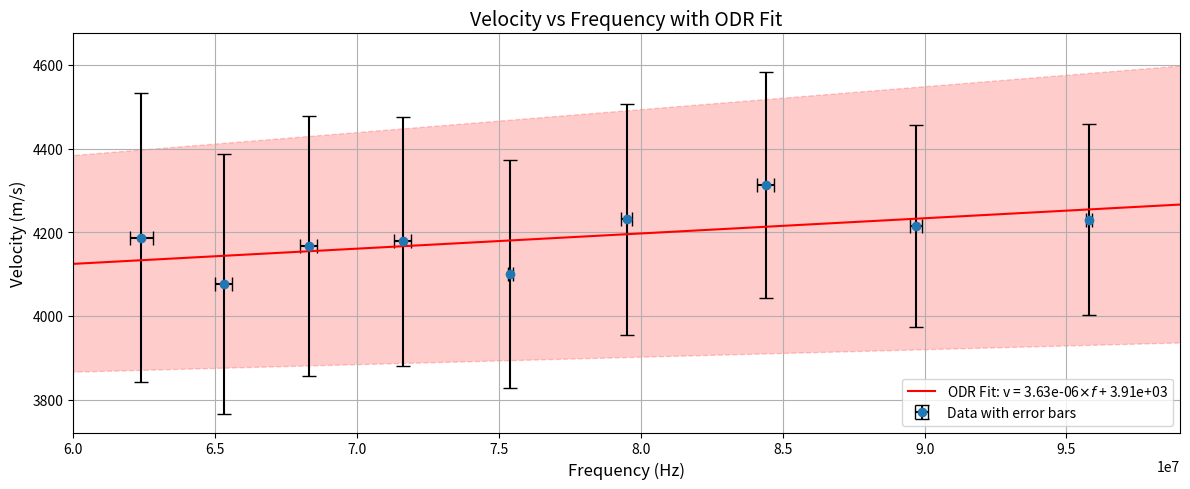

Python code for this plot:
import matplotlib.pyplot as plt
import numpy as np
from scipy.odr import ODR, Model, RealData

# Daten
v = np.array([4229.57655852, 4215.39203984, 4313.70083065, 4230.81207037, 4100.41272247,
              4178.16567748, 4166.75516014, 4076.37784988, 4187.4882147])
# delta_v = np.array([456.34533573, 484.18841418, 538.99798669, 550.32256011, 544.95690479,
#                     596.08115109, 621.47699374, 622.14946518, 687.25616132])
delta_v = np.array([228.20496278435488, 242.23125446581068, 269.826177805423, 275.31584826959613, 272.5193570644242,
                    298.4261403064637, 311.14266717098275, 311.4974326497207, 344.4136959567874])
f_werte = np.array([95.8, 89.7, 84.4, 79.5, 75.4, 71.6, 68.3, 65.3, 62.4]) * 1e6
f_unsicher = np.array([0.1, 0.2, 0.3, 0.2, 0.1, 0.3, 0.3, 0.3, 0.4]) * 1e6

# Definiere das Modell (Lineare Funktion für den ODR)
def linear_func(B, x):
    return B[0] * x + B[1]

# Daten für den ODR
data = RealData(f_werte, v, sx=f_unsicher, sy=delta_v)

# Modell für den ODR
model = Model(linear_func)

# ODR ausführen
odr = ODR(data, model, beta0=[1e-2, 1e3])  # Erste Schätzung für die Parameter
output = odr.run()

# Fit-Ergebnisse
beta = output.beta  # Fit-Parameter
delta_beta = output.sd_beta
print(beta)
print(delta_beta)

# Fit-Kurve erstellen
f_fit = np.linspace(min(f_werte) * 0.9, max(f_werte) * 1.1, 500)
v_fit = linear_func(beta, f_fit)
v_fit_lower = linear_func([beta[0] - delta_beta[0], beta[1] - delta_beta[1]], f_fit)
v_fit_upper = linear_func([beta[0] + delta_beta[0], beta[1] + delta_beta[1]], f_fit)

plt.figure(figsize=(12, 5))

# Plot mit Fehlerbalken
plt.errorbar(f_werte, v, xerr=f_unsicher, yerr=delta_v, fmt='o', label='Data with error bars', capsize=5, ecolor='k')

# ODR-Fit plotten
plt.plot(f_fit, v_fit, 'r-', label=fr'ODR Fit: v = {beta[0]:.2e}$\times f$ + {beta[1]:.2e}')
plt.fill_between(f_fit, v_fit_lower, v_fit_upper, ls='--', color='r', alpha=0.2)

# Achsenbeschriftungen
plt.xlabel('Frequency (Hz)', fontsize=12)
plt.ylabel('Velocity (m/s)', fontsize=12)
plt.title('Velocity vs Frequency with ODR Fit', fontsize=14)
plt.legend(loc='lower right')
plt.grid(True)
plt.tight_layout()
plt.xlim(6e7, 99e6)
plt.savefig('velocities_vs_frequencies.png', dpi= 200)
plt.show()
